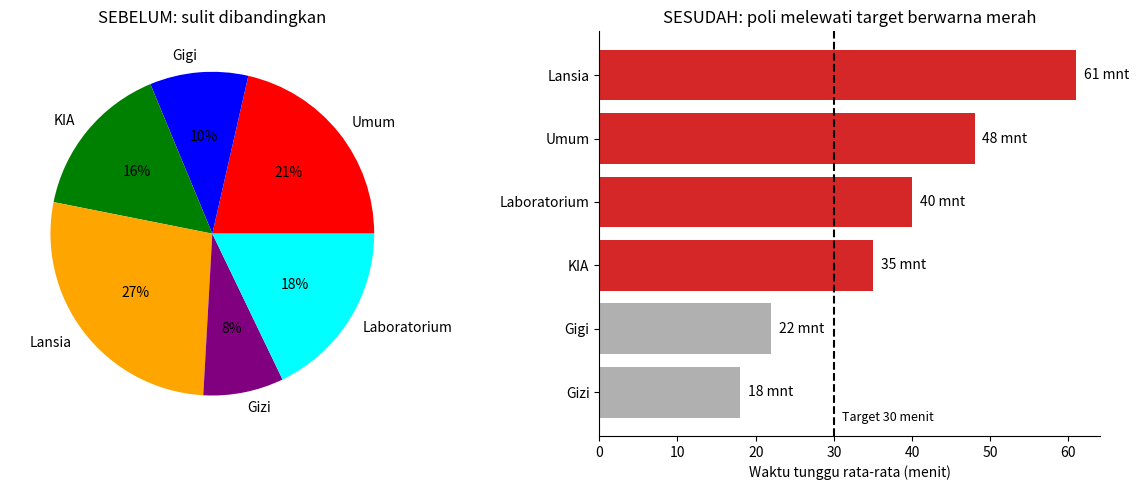

Source code (Python):
import matplotlib
matplotlib.use("Agg")
import matplotlib.pyplot as plt

poli = ["Umum", "Gigi", "KIA", "Lansia", "Gizi", "Laboratorium"]
tunggu = [48, 22, 35, 61, 18, 40]      # rata-rata waktu tunggu (menit)
TARGET = 30                            # target waktu tunggu maksimal (menit)

fig, (kiri, kanan) = plt.subplots(1, 2, figsize=(12, 5))


kiri.pie(tunggu, labels=poli, autopct="%1.0f%%",
         colors=["red", "blue", "green", "orange", "purple", "cyan"])
kiri.set_title("SEBELUM: sulit dibandingkan")


urut = sorted(zip(tunggu, poli))
nilai, nama = [u[0] for u in urut], [u[1] for u in urut]
warna = ["#d62728" if v > TARGET else "#b0b0b0" for v in nilai]   # pre-attentive: merah = masalah
kanan.barh(nama, nilai, color=warna)
kanan.axvline(TARGET, color="black", linestyle="--")
kanan.text(TARGET + 1, -0.45, f"Target {TARGET} menit", fontsize=9)
for i, v in enumerate(nilai):
    kanan.text(v + 1, i, f"{v} mnt", va="center")                  # recognition over recall
kanan.set_title("SESUDAH: poli melewati target berwarna merah")
kanan.set_xlabel("Waktu tunggu rata-rata (menit)")
for sisi in ("top", "right"):
    kanan.spines[sisi].set_visible(False)                          # kurangi beban visual

plt.tight_layout()
plt.savefig("hasil_visualisasi.png", dpi=120)

lewat = [n for v, n in urut if v > TARGET]
print(f"Poli melewati target {TARGET} menit: {', '.join(lewat)}")
print("Gambar disimpan sebagai hasil_visualisasi.png")
